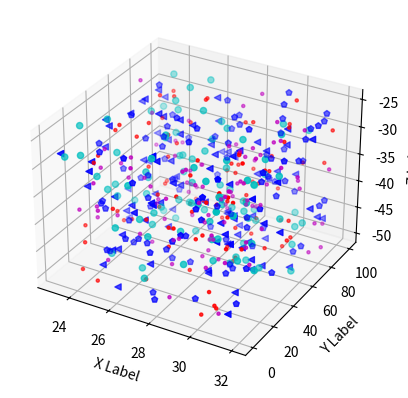

Here is the Python script that generated this plot:
import matplotlib.pyplot as plt
from mpl_toolkits.mplot3d import Axes3D
import numpy as np
import random

# Ustawiamy seed by za każdym razem wyglądało identycznie
np.random.seed( 19680801 )


def randrange(n, vmin, vmax):
    return (vmax - vmin)*np.random.rand(n) + vmin


fig = plt.figure()
ax = fig.add_subplot( 111 , projection = '3d' )
n = 100

markers = ['o','<','^', '>', 'p', '.', ',']
colors = ['b', 'g', 'r', 'c', 'm', 'y', 'k']
i = 0
while i < 5:
    for c, m, zlow, zhigh in [( random.choice(colors) , random.choice(markers) , - 50 , - 25 )]:
        xs = randrange(n, 23 , 32 )
        ys = randrange(n, 0 , 100 )
        zs = randrange(n, zlow, zhigh)
        ax.scatter(xs, ys, zs, c =c, marker =m)
    i=i+1
ax.set_xlabel( 'X Label' )
ax.set_ylabel( 'Y Label' )
ax.set_zlabel( 'Z Label' )
plt.show()